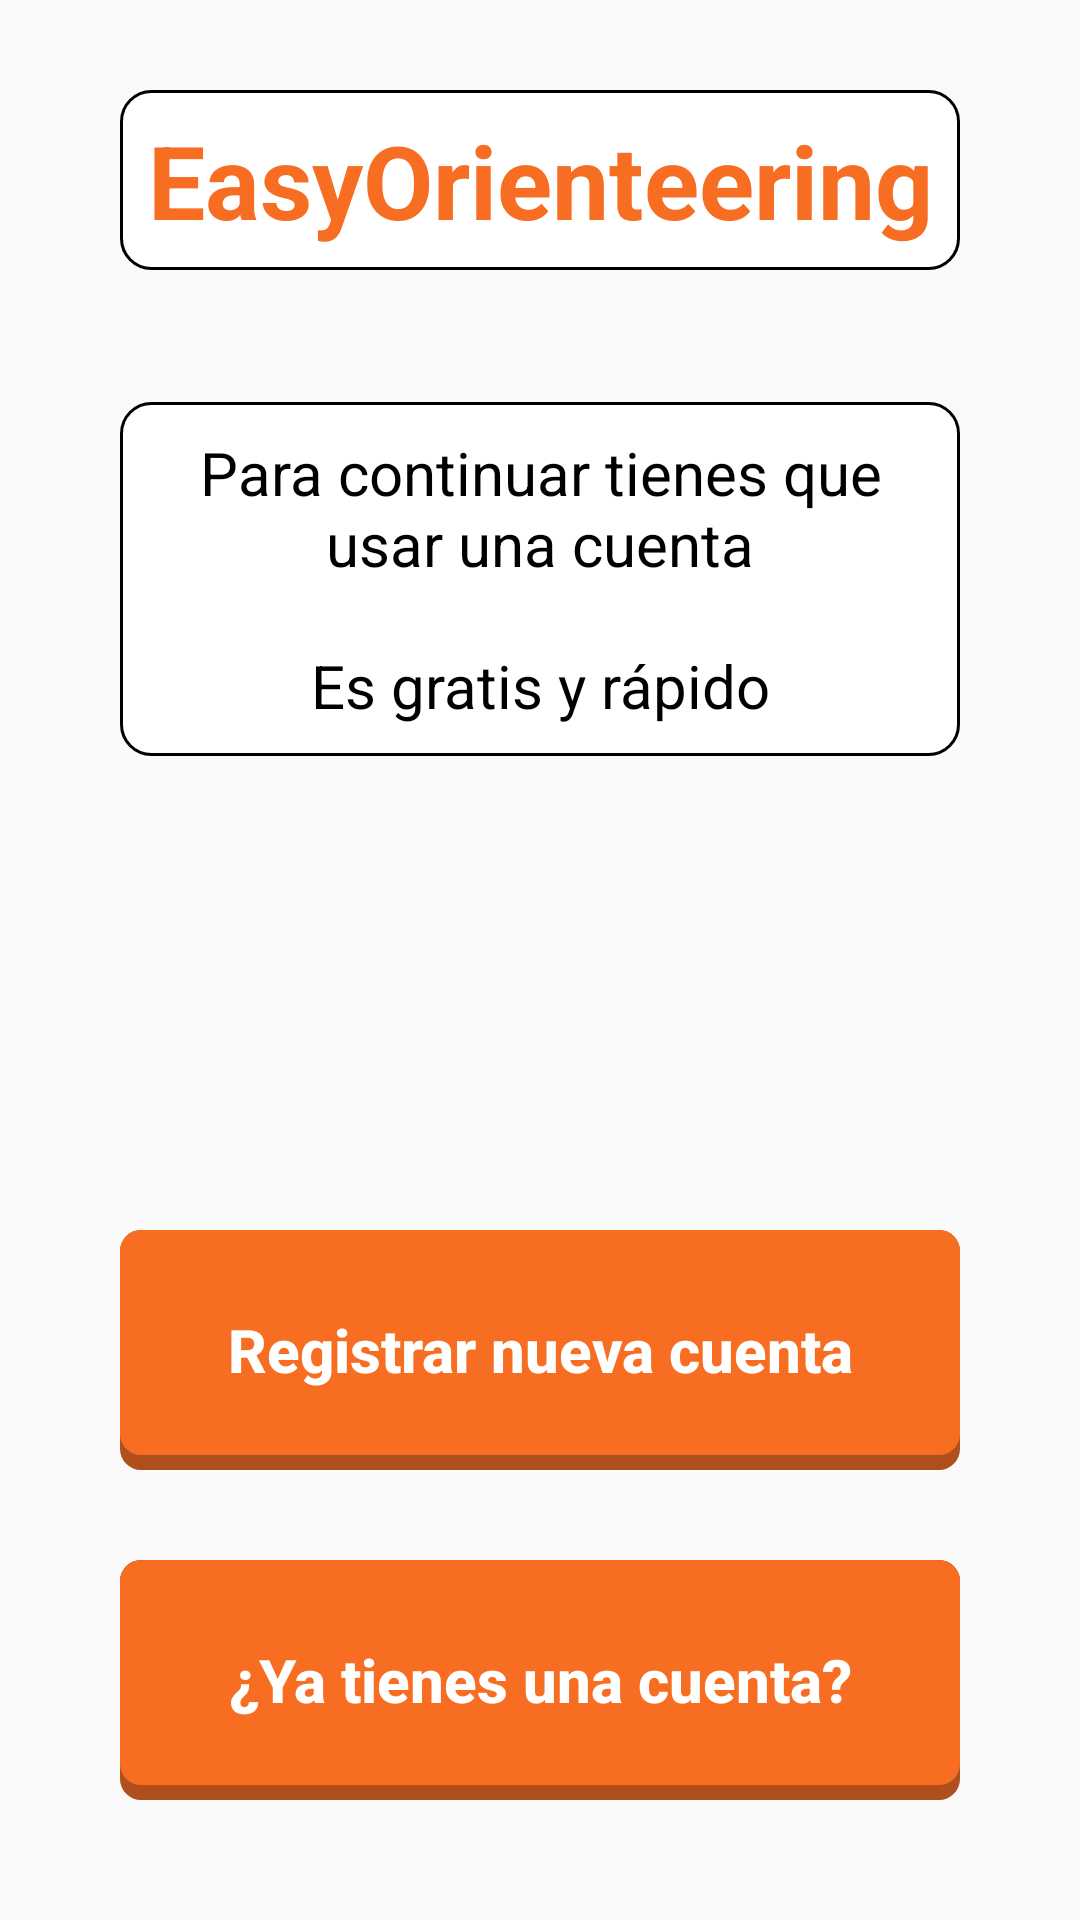

Android layout source for this screen:
<!-- AndroidManifest.xml: application theme AppTheme -->
<!-- res/layout/activity_conexion.xml -->
<?xml version="1.0" encoding="utf-8"?>
<ScrollView xmlns:android="http://schemas.android.com/apk/res/android"
    xmlns:app="http://schemas.android.com/apk/res-auto"
    xmlns:tools="http://schemas.android.com/tools"
    android:id="@+id/container"
    android:layout_width="match_parent"
    android:layout_height="match_parent"
    android:fillViewport="true"
    tools:context=".ui.conexion.ConexionActivity">

    <androidx.constraintlayout.widget.ConstraintLayout
        android:layout_width="match_parent"
        android:layout_height="wrap_content">

        
        <ImageView
            android:layout_width="match_parent"
            android:layout_height="match_parent"
            android:src="@drawable/img_orientacion"
            android:scaleType="centerCrop"
            android:adjustViewBounds="true" />

        <LinearLayout
            android:id="@+id/llTituloInicio"
            android:layout_width="match_parent"
            android:layout_height="wrap_content"
            android:layout_centerHorizontal="true"
            android:layout_marginHorizontal="40dp"
            app:layout_constraintEnd_toEndOf="parent"
            app:layout_constraintStart_toStartOf="parent"
            app:layout_constraintTop_toTopOf="parent"
            android:orientation="horizontal">

            <TextView
                android:id="@+id/textView3"
                android:layout_width="match_parent"
                android:layout_height="60dp"
                android:layout_marginTop="30dp"
                android:paddingHorizontal="4dp"
                android:text="@string/app_name"
                android:gravity="center"
                android:background="@drawable/back_round_corners"
                app:autoSizeTextType="uniform"
                app:autoSizeMinTextSize="12sp"
                app:autoSizeMaxTextSize="100sp"
                app:autoSizeStepGranularity="2sp"
                android:textStyle="bold"
                android:textColor="@color/colorPrimary" />

        </LinearLayout>

        <TextView
            android:id="@+id/textView7"
            android:layout_width="match_parent"
            android:layout_height="wrap_content"
            android:layout_marginTop="44dp"
            android:layout_marginHorizontal="40dp"
            android:gravity="center"
            android:padding="10dp"
            android:text="@string/conexion_continuar"
            android:textSize="20sp"
            android:textColor="@android:color/black"
            android:background="@drawable/back_round_corners"
            app:layout_constraintTop_toBottomOf="@+id/llTituloInicio"
            tools:layout_editor_absoluteX="49dp" />


        <LinearLayout
            android:id="@+id/llGoogle"
            android:layout_width="match_parent"
            android:layout_height="wrap_content"
            android:layout_marginTop="60dp"
            android:orientation="horizontal"
            android:visibility="visible"
            app:layout_constraintTop_toBottomOf="@+id/textView7"
            tools:layout_editor_absoluteX="49dp">

            
        </LinearLayout>

        <Button
            android:id="@+id/conexionBtnRegistrar"
            android:layout_width="match_parent"
            android:layout_height="80dp"
            android:layout_gravity="start"
            android:layout_marginHorizontal="40dp"
            android:layout_marginBottom="30dp"
            android:background="@drawable/back_boton"
            android:enabled="false"
            android:text="@string/conexion_registrar"
            android:textAllCaps="false"
            android:textColor="@android:color/white"
            android:textSize="20sp"
            android:textStyle="bold"
            app:layout_constraintBottom_toTopOf="@+id/conexionBtnConectar"
            app:layout_constraintEnd_toEndOf="parent"
            app:layout_constraintHorizontal_bias="0.387"
            app:layout_constraintStart_toStartOf="parent" />

        <Button
            android:id="@+id/conexionBtnConectar"
            android:layout_width="match_parent"
            android:layout_height="80dp"
            android:layout_gravity="start"
            android:layout_marginHorizontal="40dp"
            android:layout_marginBottom="40dp"
            android:background="@drawable/back_boton"
            android:enabled="false"
            android:text="@string/conexion_conectar"
            android:textAllCaps="false"
            android:textColor="@android:color/white"
            android:textSize="20sp"
            android:textStyle="bold"
            app:layout_constraintBottom_toBottomOf="parent"
            tools:layout_editor_absoluteX="40dp" />

    </androidx.constraintlayout.widget.ConstraintLayout>
</ScrollView>
<!-- resources referenced by this layout -->
<resources>
  <color name="colorPrimary">#F76D22</color>
  <!-- drawable back_boton (drawable) -->
  <?xml version="1.0" encoding="utf-8"?>
  <layer-list xmlns:android="http://schemas.android.com/apk/res/android">
      <item>
          <shape  android:shape="rectangle">
              <solid android:color="@color/colorPrimaryDark" />
              <corners android:radius="7dp" />
          </shape>
      </item>
  
      <item android:bottom="15px">
          <shape  android:shape="rectangle">
              <padding android:bottom="10dp"
                  android:top="10dp"
                  android:left="20dp"
                  android:right="20dp"/>
  
              <solid android:color="@color/colorPrimary" />
              <corners android:radius="7dp" />
          </shape>
  
      </item>
  </layer-list>
  <!-- drawable back_round_corners (drawable) -->
  <?xml version="1.0" encoding="utf-8"?>
  <shape xmlns:android="http://schemas.android.com/apk/res/android">
      <solid android:color="#FFFFFF"/>
      <stroke android:width="1dp" android:color="#000" />
      <corners android:radius="10dp"/>
      <padding android:left="0dp" android:top="0dp" android:right="0dp" android:bottom="0dp" />
  </shape>
  <string name="app_name">EasyOrienteering</string>
  <string name="conexion_conectar">¿Ya tienes una cuenta?</string>
  <string name="conexion_continuar">Para continuar tienes que usar una cuenta\n\nEs gratis y rápido</string>
  <string name="conexion_cuenta_google">Usar cuenta de Google</string>
  <string name="conexion_registrar">Registrar nueva cuenta</string>
  <style name="AppTheme" parent="Theme.AppCompat.Light.DarkActionBar">
          
          <item name="colorPrimary">@color/colorPrimary</item>
          <item name="colorPrimaryDark">@color/colorPrimaryDark</item>
          <item name="colorAccent">@color/colorAccent</item>
      </style>
  <color name="colorPrimaryDark">#AF501C</color>
  <color name="colorAccent">#03DAC5</color>
</resources>
